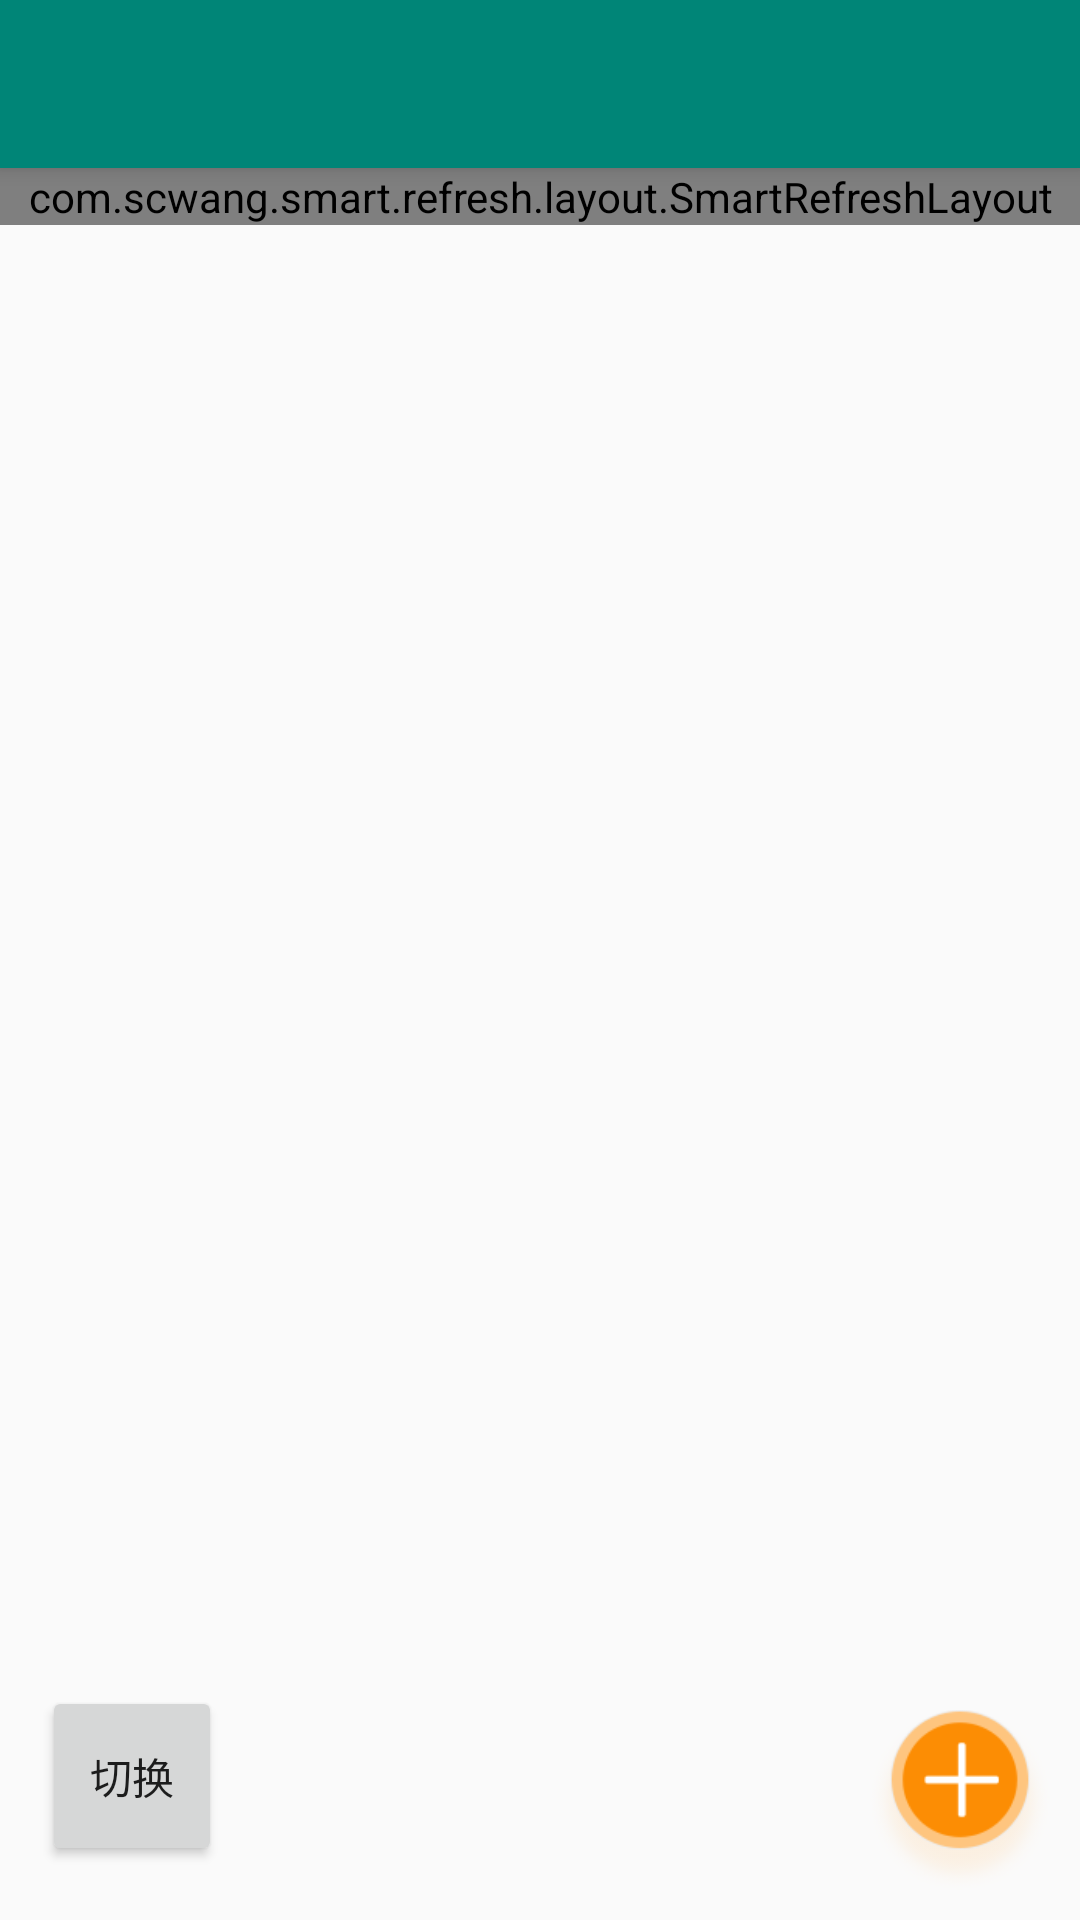

Android layout source for this screen:
<!-- AndroidManifest.xml: activity theme AppTheme.NoActionBar -->
<!-- res/layout/activity_main.xml -->
<?xml version="1.0" encoding="utf-8"?>
<androidx.coordinatorlayout.widget.CoordinatorLayout
        xmlns:android="http://schemas.android.com/apk/res/android"
        xmlns:app="http://schemas.android.com/apk/res-auto"
        xmlns:tools="http://schemas.android.com/tools"
        android:layout_width="match_parent"
        android:layout_height="match_parent"
        tools:context=".MainActivity">

    <com.google.android.material.appbar.AppBarLayout
            android:layout_height="wrap_content"
            android:layout_width="match_parent"
            android:theme="@style/AppTheme.AppBarOverlay">

        <androidx.appcompat.widget.Toolbar
                android:id="@+id/toolbar"
                android:layout_width="match_parent"
                android:layout_height="?attr/actionBarSize"
                android:background="?attr/colorPrimary"
                app:popupTheme="@style/AppTheme.PopupOverlay"/>

    </com.google.android.material.appbar.AppBarLayout>

    <include layout="@layout/content_main"/>

    <ImageView
            android:id="@+id/fab"
            android:layout_width="60dp"
            android:layout_height="60dp"
            android:layout_gravity="bottom|end"
            android:layout_marginRight="10dp"
            android:layout_marginBottom="10dp"
            android:src="@mipmap/btn_add_list" />
    <Button
            android:id="@+id/fab2"
            android:layout_width="60dp"
            android:layout_height="60dp"
            android:layout_gravity="bottom|start"
            android:layout_marginLeft="14dp"
            android:layout_marginBottom="18dp"
            android:text="切换" />
    
            
            
            
            
            
            

</androidx.coordinatorlayout.widget.CoordinatorLayout>
<!-- res/layout/content_main.xml (included above) -->
<?xml version="1.0" encoding="utf-8"?>
<androidx.constraintlayout.widget.ConstraintLayout
        xmlns:android="http://schemas.android.com/apk/res/android"
        xmlns:tools="http://schemas.android.com/tools"
        xmlns:app="http://schemas.android.com/apk/res-auto"
        android:layout_width="match_parent"
        android:layout_height="match_parent"
        app:layout_behavior="@string/appbar_scrolling_view_behavior"
        tools:showIn="@layout/activity_main"
        tools:context=".MainActivity"
        android:paddingBottom="15dp">

    <ScrollView
            android:layout_width="match_parent"
            android:layout_height="match_parent"
            >
        <com.scwang.smart.refresh.layout.SmartRefreshLayout
                android:id="@+id/refreshLayout"
                android:layout_width="match_parent"
                android:layout_height="match_parent">
            <com.scwang.smart.refresh.header.ClassicsHeader
                    android:layout_width="match_parent"
                    android:layout_height="wrap_content"/>
            <androidx.recyclerview.widget.RecyclerView
                    android:id="@+id/recyclerview"
                    android:layout_width="match_parent"
                    android:layout_height="match_parent">
            </androidx.recyclerview.widget.RecyclerView>
            <com.scwang.smart.refresh.footer.ClassicsFooter
                    android:layout_width="match_parent"
                    android:layout_height="wrap_content"/>
        </com.scwang.smart.refresh.layout.SmartRefreshLayout>
    </ScrollView>

    <TextView
            android:visibility="gone"
            android:layout_width="wrap_content"
            android:layout_height="wrap_content"
            android:text="Hello World!"
            app:layout_constraintBottom_toBottomOf="parent"
            app:layout_constraintLeft_toLeftOf="parent"
            app:layout_constraintRight_toRightOf="parent"
            app:layout_constraintTop_toTopOf="parent"
            android:textAppearance="?android:textAppearanceLarge"/>

</androidx.constraintlayout.widget.ConstraintLayout>
<!-- resources referenced by this layout -->
<resources>
  <dimen name="fab_margin">16dp</dimen>
  <!-- mipmap btn_add_list: png bitmap (mipmap-xhdpi, 6449 bytes) -->
  <style name="AppTheme.AppBarOverlay" parent="ThemeOverlay.AppCompat.Dark.ActionBar" />
  <style name="AppTheme.PopupOverlay" parent="ThemeOverlay.AppCompat.Light" />
  <style name="AppTheme.NoActionBar">
          <item name="windowActionBar">false</item>
          <item name="windowNoTitle">true</item>
      </style>
</resources>
